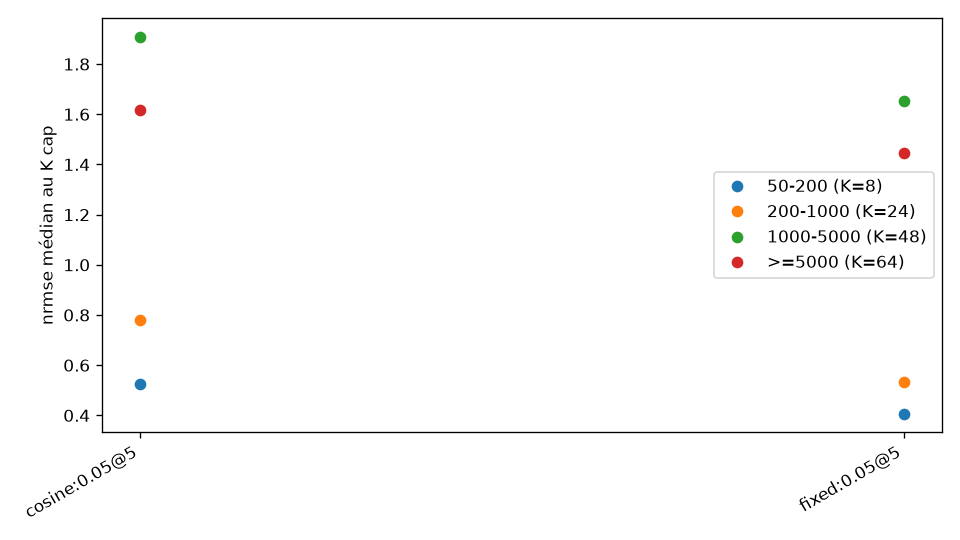

Source data for this figure (header and first rows):
bin, cell, area, K, iters, setting, lr, schedule, nrmse, iou, mass_err, peak_err, fit_time_s
50-200, 10, 68, 1, 5, fixed:0.05, 0.05, fixed, 0.8929, 0.3059, 0.2309, 0.06922, 0.823
50-200, 10, 68, 2, 5, fixed:0.05, 0.05, fixed, 0.6499, 0.55, 0.05776, 0.1286, 0.823
50-200, 10, 68, 3, 5, fixed:0.05, 0.05, fixed, 0.4949, 0.6329, 0.0004678, 0.1477, 0.823
50-200, 10, 68, 4, 5, fixed:0.05, 0.05, fixed, 0.4558, 0.7222, 0.003188, 0.09552, 0.823
50-200, 10, 68, 6, 5, fixed:0.05, 0.05, fixed, 0.4099, 0.8169, 0.007593, 0.1439, 0.823
50-200, 10, 68, 8, 5, fixed:0.05, 0.05, fixed, 0.4072, 0.8, 0.0196, 0.07046, 0.823
50-200, 10, 68, 1, 5, cosine:0.05, 0.05, cosine, 0.9132, 0.2907, 0.1845, 0.04021, 0.768
50-200, 10, 68, 2, 5, cosine:0.05, 0.05, cosine, 0.6909, 0.5233, 0.05477, 0.08018, 0.768
50-200, 10, 68, 3, 5, cosine:0.05, 0.05, cosine, 0.572, 0.6429, 0.1313, 0.1175, 0.768
50-200, 10, 68, 4, 5, cosine:0.05, 0.05, cosine, 0.5885, 0.6071, 0.1584, 0.08163, 0.768
50-200, 10, 68, 6, 5, cosine:0.05, 0.05, cosine, 0.5657, 0.6829, 0.2203, 0.1364, 0.768
50-200, 10, 68, 8, 5, cosine:0.05, 0.05, cosine, 0.527, 0.7284, 0.1977, 0.1619, 0.768
200-1000, 51, 487, 1, 5, fixed:0.05, 0.05, fixed, 1.132, 0.2611, 0.427, 0.02095, 1.944
200-1000, 51, 487, 2, 5, fixed:0.05, 0.05, fixed, 1.051, 0.4505, 1.015, 0.04214, 1.944
200-1000, 51, 487, 3, 5, fixed:0.05, 0.05, fixed, 0.9998, 0.518, 1.237, 0.06146, 1.944
200-1000, 51, 487, 4, 5, fixed:0.05, 0.05, fixed, 0.9661, 0.5245, 1.172, 0.08093, 1.944
200-1000, 51, 487, 6, 5, fixed:0.05, 0.05, fixed, 0.86, 0.6124, 1.126, 0.09922, 1.944
200-1000, 51, 487, 8, 5, fixed:0.05, 0.05, fixed, 0.7637, 0.6566, 0.9161, 0.1205, 1.944
200-1000, 51, 487, 12, 5, fixed:0.05, 0.05, fixed, 0.6796, 0.6859, 0.7581, 0.1426, 1.944
200-1000, 51, 487, 16, 5, fixed:0.05, 0.05, fixed, 0.5983, 0.7248, 0.5753, 0.1608, 1.944
200-1000, 51, 487, 24, 5, fixed:0.05, 0.05, fixed, 0.5315, 0.755, 0.4708, 0.1072, 1.944
200-1000, 51, 487, 1, 5, cosine:0.05, 0.05, cosine, 1.147, 0.2623, 0.4711, 0.01225, 2.195
200-1000, 51, 487, 2, 5, cosine:0.05, 0.05, cosine, 1.09, 0.444, 1.139, 0.0247, 2.195
200-1000, 51, 487, 3, 5, cosine:0.05, 0.05, cosine, 1.067, 0.5115, 1.445, 0.03798, 2.195
200-1000, 51, 487, 4, 5, cosine:0.05, 0.05, cosine, 1.063, 0.5071, 1.473, 0.04959, 2.195
200-1000, 51, 487, 6, 5, cosine:0.05, 0.05, cosine, 0.9958, 0.5798, 1.503, 0.06108, 2.195
200-1000, 51, 487, 8, 5, cosine:0.05, 0.05, cosine, 0.938, 0.6197, 1.366, 0.0736, 2.195
200-1000, 51, 487, 12, 5, cosine:0.05, 0.05, cosine, 0.8825, 0.649, 1.258, 0.08621, 2.195
200-1000, 51, 487, 16, 5, cosine:0.05, 0.05, cosine, 0.8295, 0.6756, 1.124, 0.04437, 2.195
200-1000, 51, 487, 24, 5, cosine:0.05, 0.05, cosine, 0.7812, 0.6743, 1.012, 0.06385, 2.195
1000-5000, 101, 2329, 1, 5, fixed:0.05, 0.05, fixed, 2.235, 0.2982, 5.543, 0.004607, 3.016
1000-5000, 101, 2329, 2, 5, fixed:0.05, 0.05, fixed, 2.225, 0.3393, 5.788, 0.009952, 3.016
1000-5000, 101, 2329, 3, 5, fixed:0.05, 0.05, fixed, 2.172, 0.3739, 5.704, 0.01365, 3.016
1000-5000, 101, 2329, 4, 5, fixed:0.05, 0.05, fixed, 2.104, 0.4185, 5.558, 0.01806, 3.016
1000-5000, 101, 2329, 6, 5, fixed:0.05, 0.05, fixed, 2.03, 0.4642, 5.417, 0.0227, 3.016
1000-5000, 101, 2329, 8, 5, fixed:0.05, 0.05, fixed, 1.97, 0.4842, 5.182, 0.0282, 3.016
1000-5000, 101, 2329, 12, 5, fixed:0.05, 0.05, fixed, 1.904, 0.5102, 4.949, 0.03176, 3.016
1000-5000, 101, 2329, 16, 5, fixed:0.05, 0.05, fixed, 1.837, 0.5221, 4.636, 0.03612, 3.016
1000-5000, 101, 2329, 24, 5, fixed:0.05, 0.05, fixed, 1.773, 0.546, 4.354, 0.0408, 3.016
1000-5000, 101, 2329, 32, 5, fixed:0.05, 0.05, fixed, 1.712, 0.5661, 4.069, 0.04647, 3.016
1000-5000, 101, 2329, 48, 5, fixed:0.05, 0.05, fixed, 1.653, 0.5787, 3.819, 0.04998, 3.016
1000-5000, 101, 2329, 1, 5, cosine:0.05, 0.05, cosine, 2.26, 0.2966, 5.658, 0.002729, 3
1000-5000, 101, 2329, 2, 5, cosine:0.05, 0.05, cosine, 2.276, 0.3377, 6.039, 0.005669, 3
1000-5000, 101, 2329, 3, 5, cosine:0.05, 0.05, cosine, 2.251, 0.373, 6.106, 0.00886, 3
1000-5000, 101, 2329, 4, 5, cosine:0.05, 0.05, cosine, 2.213, 0.4158, 6.113, 0.01136, 3
1000-5000, 101, 2329, 6, 5, cosine:0.05, 0.05, cosine, 2.169, 0.4611, 6.129, 0.01374, 3
1000-5000, 101, 2329, 8, 5, cosine:0.05, 0.05, cosine, 2.125, 0.4778, 5.971, 0.01637, 3
1000-5000, 101, 2329, 12, 5, cosine:0.05, 0.05, cosine, 2.093, 0.4936, 5.9, 0.0191, 3
1000-5000, 101, 2329, 16, 5, cosine:0.05, 0.05, cosine, 2.048, 0.4977, 5.67, 0.02185, 3
1000-5000, 101, 2329, 24, 5, cosine:0.05, 0.05, cosine, 2.002, 0.5094, 5.461, 0.02496, 3
1000-5000, 101, 2329, 32, 5, cosine:0.05, 0.05, cosine, 1.955, 0.5201, 5.233, 0.02835, 3
1000-5000, 101, 2329, 48, 5, cosine:0.05, 0.05, cosine, 1.909, 0.5314, 5.011, 0.03039, 3
>=5000, 147, 23127, 1, 5, fixed:0.05, 0.05, fixed, 1.374, 0.169, 0.8717, 0.008429, 2.81
>=5000, 147, 23127, 2, 5, fixed:0.05, 0.05, fixed, 1.534, 0.3096, 2.138, 0.01692, 2.81
>=5000, 147, 23127, 3, 5, fixed:0.05, 0.05, fixed, 1.686, 0.2969, 2.823, 0.02529, 2.81
>=5000, 147, 23127, 4, 5, fixed:0.05, 0.05, fixed, 1.778, 0.2944, 3.244, 0.03371, 2.81
>=5000, 147, 23127, 6, 5, fixed:0.05, 0.05, fixed, 1.73, 0.381, 3.497, 0.04214, 2.81
>=5000, 147, 23127, 8, 5, fixed:0.05, 0.05, fixed, 1.691, 0.4024, 3.446, 0.05064, 2.81
>=5000, 147, 23127, 12, 5, fixed:0.05, 0.05, fixed, 1.645, 0.4431, 3.418, 0.059, 2.81
>=5000, 147, 23127, 16, 5, fixed:0.05, 0.05, fixed, 1.595, 0.4823, 3.335, 0.06742, 2.81
... 16 more rows
